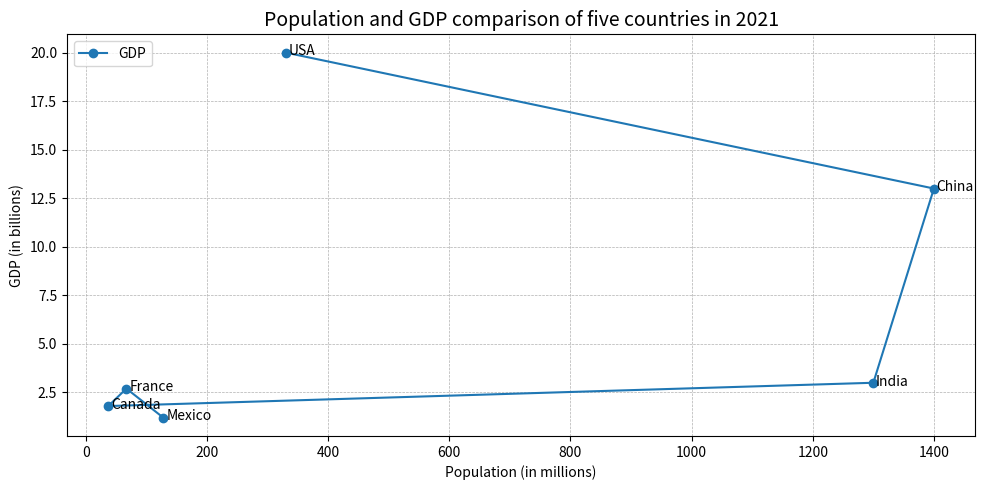

Source code (Python): (Note: this script raises an exception after producing the figure.)

# import libraries
import matplotlib.pyplot as plt
import numpy as np

# data
data = [['USA', 330, 20], 
        ['China', 1400, 13], 
        ['India', 1300, 3], 
        ['Canada', 37, 1.8], 
        ['France', 67, 2.7], 
        ['Mexico', 128, 1.2]]

# extract data
countries, population, gdp = [], [], []
for row in data:
    countries.append(row[0])
    population.append(row[1])
    gdp.append(row[2])

# create figure
fig = plt.figure(figsize=(10,5))
ax = fig.add_subplot(111)

# plot data
ax.plot(population, gdp, marker='o', label="GDP")

# annotate
for i, txt in enumerate(countries):
    ax.annotate(txt, (population[i], gdp[i]), xytext=(2,-2), textcoords='offset points')

# add legend
ax.legend(loc="upper left")

# add title
ax.set_title('Population and GDP comparison of five countries in 2021', fontsize=14)

# add axes labels
ax.set_xlabel("Population (in millions)")
ax.set_ylabel("GDP (in billions)")

# add grids
ax.grid(True, linestyle='--', linewidth=0.5)

# set xticks
ax.set_xticks(np.arange(0, 1500, 200))

# resize image
fig.tight_layout()

# save figure
fig.savefig('line chart/png/479.png')

# clear figure
plt.clf()
